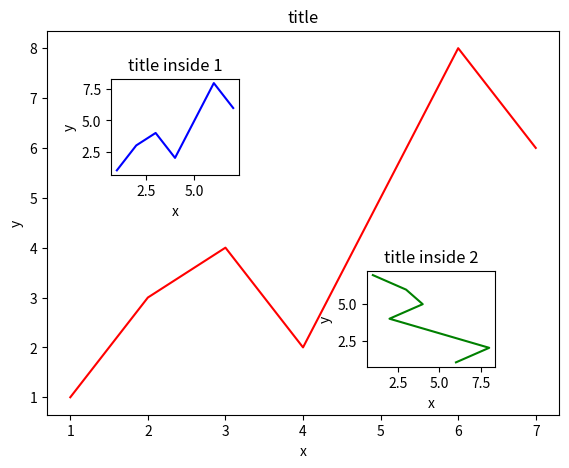

Python code for this plot:

import matplotlib.pyplot as plt

fig = plt.figure()
x= [1,2,3,4,5,6,7]
y= [1,3,4,2,5,8,6]

left,bottom,width,height = 0.1,0.1,0.8,0.8

ax1 = fig.add_axes([left,bottom,width,height])
ax1.plot(x,y,'r')
ax1.set_xlabel('x')
ax1.set_ylabel('y')
ax1.set_title('title')



left,bottom,width,height = 0.2,0.6,0.2,0.2

ax2 = fig.add_axes([left,bottom,width,height])
ax2.plot(x,y,'b')
ax2.set_xlabel('x')
ax2.set_ylabel('y')
ax2.set_title('title inside 1')


plt.axes([0.6,0.2,0.2,0.2])
plt.plot(y[::-1],x,'g')
plt.xlabel('x')
plt.ylabel('y')
plt.title('title inside 2')


plt.show()


